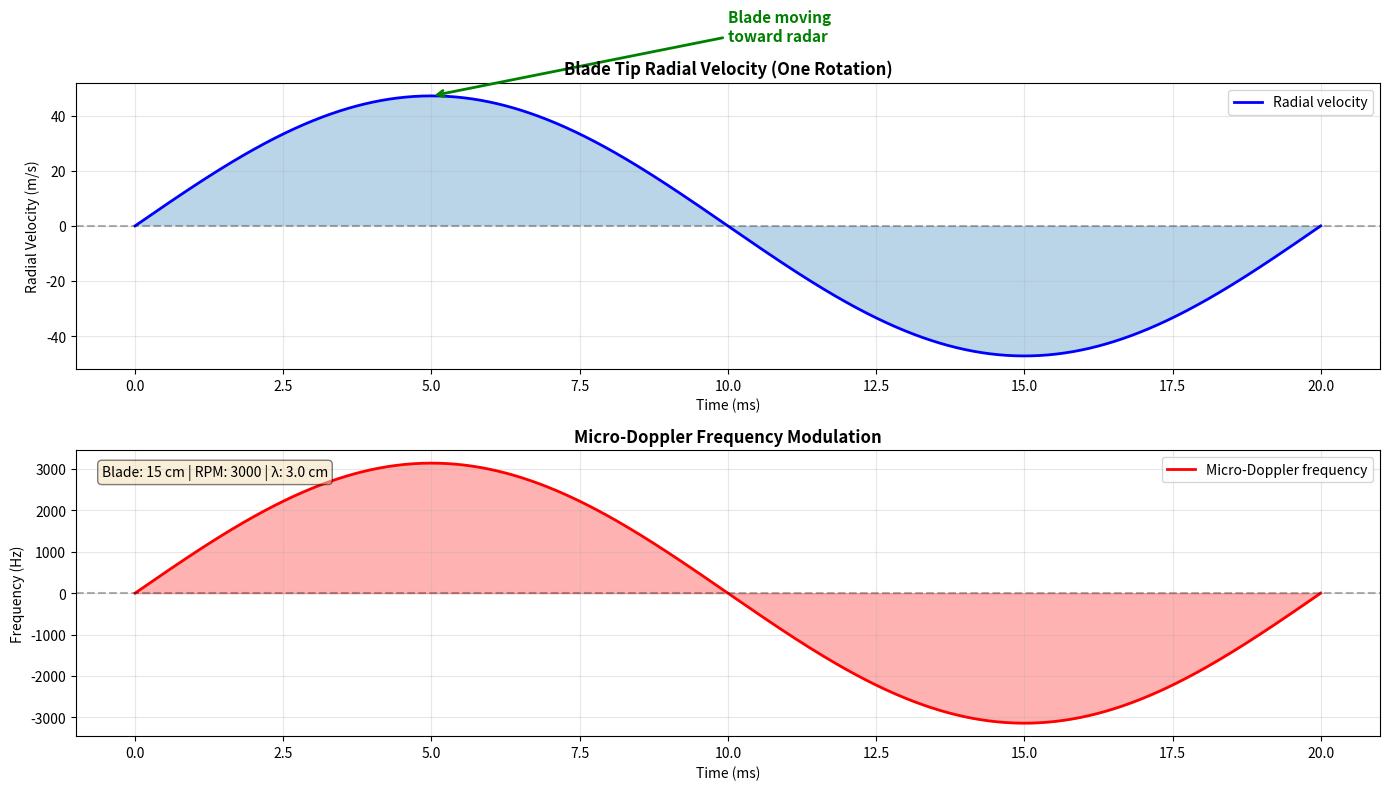
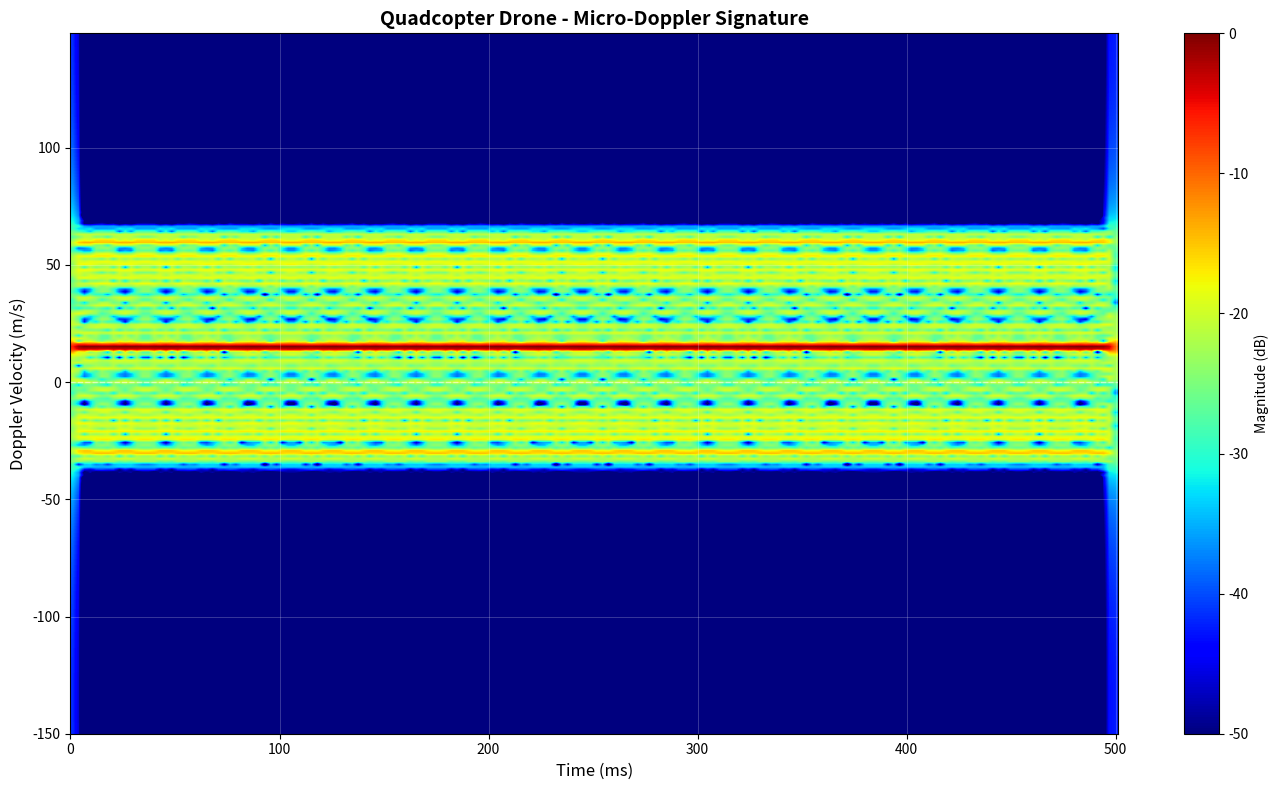
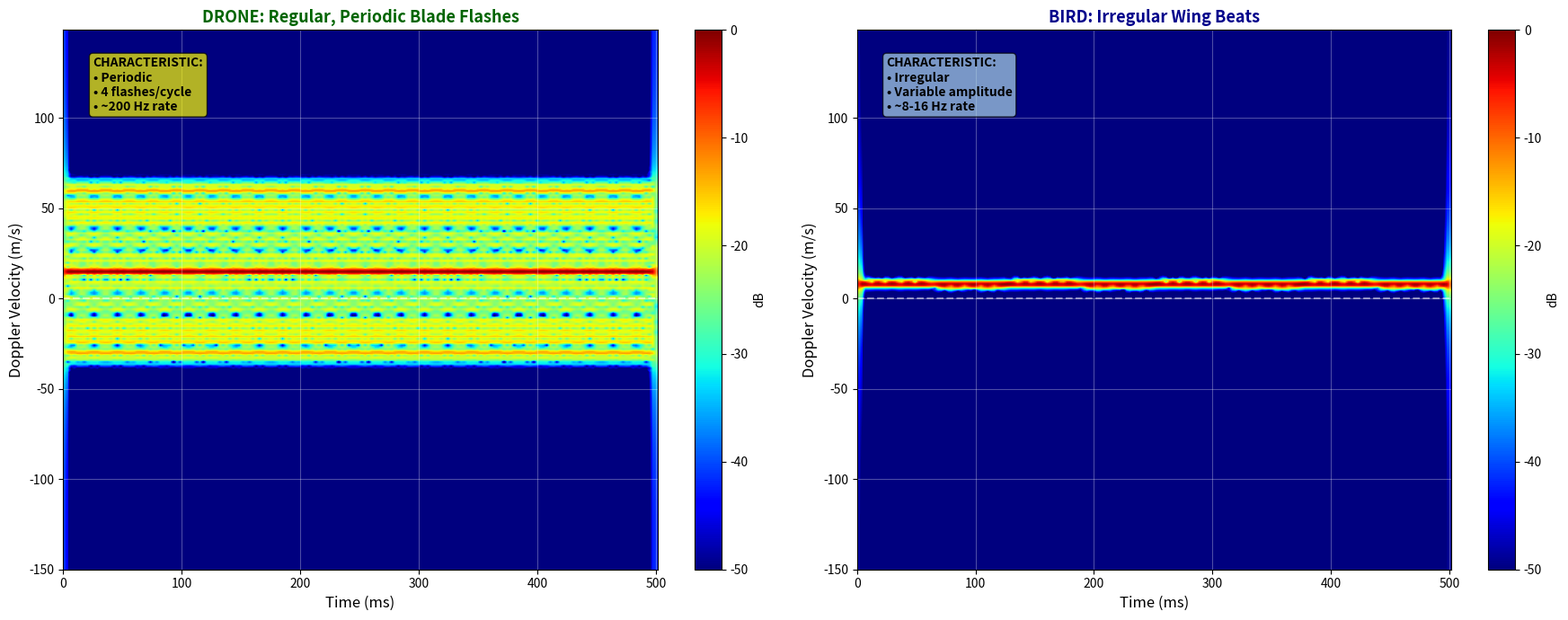
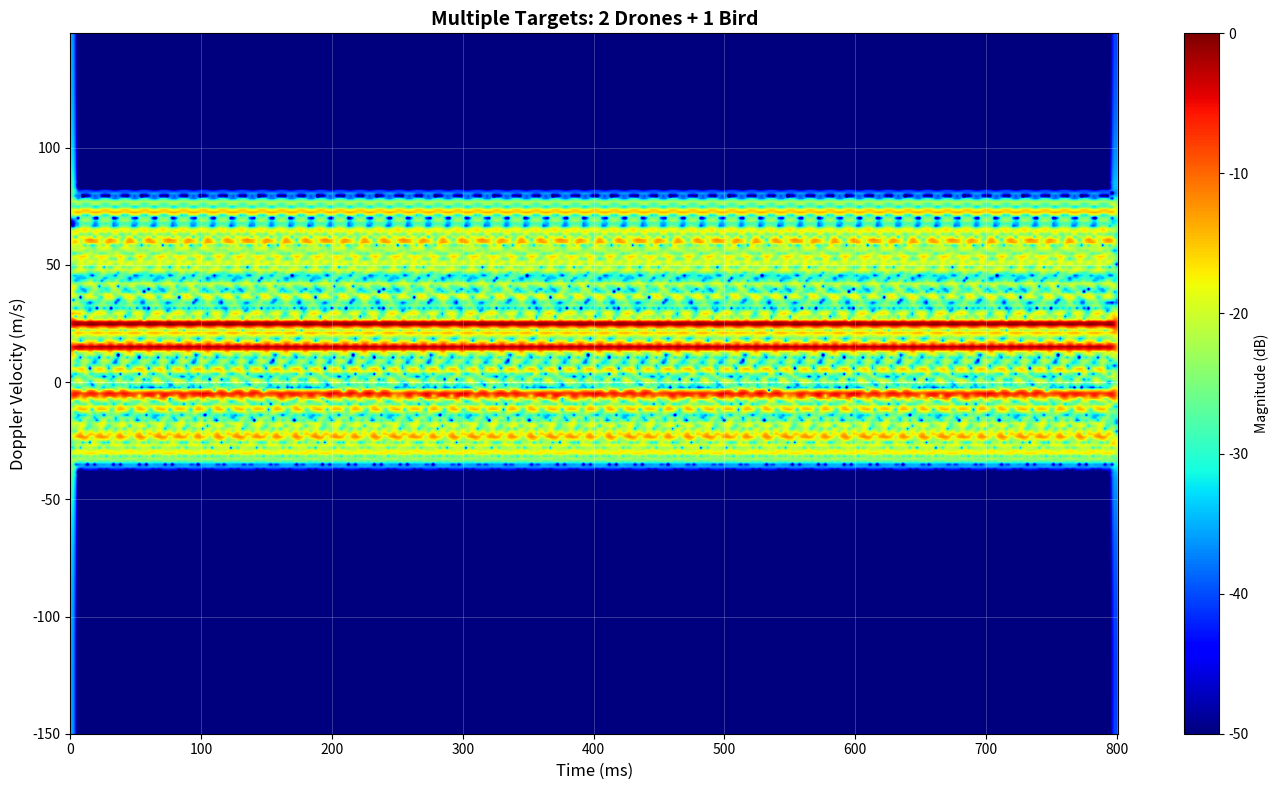
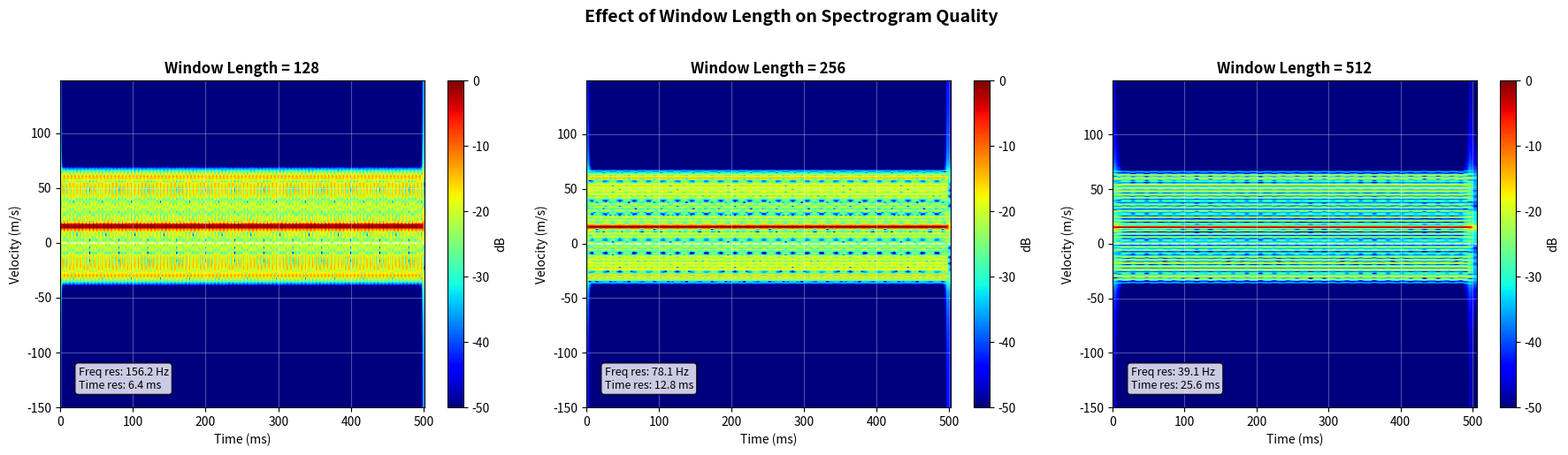

Recreate these plots in Python, in order.
# %% [markdown]
"""
RADAR FUNDAMENTALS & SIMULATOR - Part 3
========================================
Micro-Doppler Signatures & Time-Frequency Analysis

Target: Understand and extract micro-Doppler features for drone detection
Timeline: Weekend 2 (Oct 12-13)

Prerequisites: Parts 1 & 2 (RDM generation understanding)
"""

# %%
# Standard imports
import numpy as np
import matplotlib.pyplot as plt
from scipy import signal
from scipy.fft import fft, fft2, fftshift, fftfreq
import warnings
warnings.filterwarnings('ignore')

# Visualization setup
plt.rcParams['figure.figsize'] = (14, 8)
plt.rcParams['font.size'] = 10

# %% [markdown]
"""
---
# Part 3: Micro-Doppler Signatures

## Recap from Part 2

You now understand:
- ✅ Range-Doppler Map (RDM): 2D view of targets (range vs velocity)
- ✅ Doppler shift from moving targets
- ✅ MTI filtering to remove stationary clutter

## The Drone Detection Problem

**Challenge:** In an RDM, a drone and a bird at the same range/velocity look identical!
- Both show up as a single bright spot
- Same Doppler frequency (body motion)
- Similar RCS (radar cross section)

**How do we tell them apart?**

**Answer:** **Micro-Doppler signatures** - the unique "fingerprint" from rotating parts!

---
# 1. What is Micro-Doppler?

## Think Back to Basics

Imagine you're watching a ceiling fan from across the room:
- The **fan body** is stationary → no Doppler
- But the **blades** are rotating → they move toward AND away from you!

**At each instant:**
- Blade tip moving toward you → Positive Doppler (+)
- Blade tip moving away → Negative Doppler (−)
- Blade at 90° to you → No radial velocity, zero Doppler

**As the blade rotates:**
- Doppler frequency **oscillates** between + and − at the rotation rate
- This creates a **time-varying Doppler signature** on top of the body's constant Doppler

## Micro-Doppler in Radar

**Main Doppler** = Body motion (drone flying at 15 m/s)
**Micro-Doppler** = Rotating parts (propellers at 3000 RPM)

**Key signatures:**
- **Drones:** Periodic blade flashes (4 blades → 4 flashes per rotation)
- **Birds:** Irregular wing beats (2 wings, non-uniform motion)
- **Helicopters:** Strong rotor modulation (large blades)

**This is THE signature that makes drone detection possible!**

## Why RDM Can't Show This

Remember:
- RDM shows **one Doppler value per target** (averaged over CPI)
- CPI = 128 pulses ≈ 12.8 ms (for PRF = 10 kHz)
- Blade rotation period ≈ 20 ms (for 3000 RPM)

**Problem:** The fast blade oscillations are **hidden** in the slow pulse-to-pulse measurements!

**Solution:** Look at **time-frequency** evolution using **spectrograms**
"""

# %% [markdown]
"""
---
# 2. Physics of Rotor Blade Modulation

## Blade Velocity Calculation

Consider a single rotor blade:
- Length: `r_blade` (e.g., 15 cm)
- Angular velocity: `ω` (e.g., 3000 RPM = 314 rad/s)
- Blade orientation: `θ(t) = ωt`

**Blade tip velocity** (relative to drone body):
```
v_blade(t) = r_blade × ω × sin(θ(t))
           = r_blade × ω × sin(ωt)
```

**Radial component** (toward/away from radar):
```
v_radial(t) = v_blade(t) × cos(aspect_angle)
```

## Micro-Doppler Frequency

From Doppler formula: `f_d = 2v/λ`

**Micro-Doppler from one blade:**
```
f_micro(t) = (2/λ) × r_blade × ω × sin(ωt)
           = f_max × sin(ωt)

Where: f_max = (2/λ) × r_blade × ω
```

**For multiple blades** (e.g., quadcopter with 4 blades):
- Each blade is 90° offset
- Creates 4 peaks per rotation
- **Blade flash frequency** = Number of blades × rotation rate

## Example Calculation

**Typical quadcopter:**
```
r_blade = 0.15 m
RPM = 3000 → ω = 314 rad/s
λ = 0.03 m (10 GHz X-band)

f_max = 2 × 0.15 × 314 / 0.03
      = 3,140 Hz

Blade flash rate = 4 blades × 50 Hz (rotation)
                 = 200 Hz
```

**This 200 Hz modulation is what we'll extract from spectrograms!**
"""

# %%
# Visualization: Single blade micro-Doppler
def visualize_blade_modulation():
    """
    Show how a single rotating blade creates sinusoidal Doppler modulation
    """
    # Parameters
    r_blade = 0.15  # meters
    rpm = 3000
    omega = rpm * 2 * np.pi / 60  # rad/s
    wavelength = 0.03  # 10 GHz
    f_c = 10e9  # carrier frequency
    
    # Time array (1 rotation)
    t = np.linspace(0, 2*np.pi/omega, 1000)
    
    # Blade angle
    theta = omega * t
    
    # Radial velocity of blade tip
    v_radial = r_blade * omega * np.sin(theta)
    
    # Micro-Doppler frequency
    f_micro = 2 * v_radial / wavelength
    
    # Create figure
    fig, axes = plt.subplots(2, 1, figsize=(14, 8))
    
    # Plot 1: Blade position and velocity
    ax = axes[0]
    ax.plot(t * 1000, v_radial, 'b-', linewidth=2, label='Radial velocity')
    ax.axhline(0, color='k', linestyle='--', alpha=0.3)
    ax.fill_between(t * 1000, 0, v_radial, alpha=0.3)
    ax.set_xlabel('Time (ms)')
    ax.set_ylabel('Radial Velocity (m/s)')
    ax.set_title('Blade Tip Radial Velocity (One Rotation)', fontweight='bold')
    ax.grid(True, alpha=0.3)
    ax.legend()
    
    # Add annotations
    max_idx = np.argmax(v_radial)
    ax.annotate('Blade moving\ntoward radar', 
                xy=(t[max_idx]*1000, v_radial[max_idx]),
                xytext=(t[max_idx]*1000 + 5, v_radial[max_idx] + 20),
                arrowprops=dict(arrowstyle='->', color='green', lw=2),
                fontsize=11, color='green', fontweight='bold')
    
    # Plot 2: Micro-Doppler frequency
    ax = axes[1]
    ax.plot(t * 1000, f_micro, 'r-', linewidth=2, label='Micro-Doppler frequency')
    ax.axhline(0, color='k', linestyle='--', alpha=0.3)
    ax.fill_between(t * 1000, 0, f_micro, alpha=0.3, color='red')
    ax.set_xlabel('Time (ms)')
    ax.set_ylabel('Frequency (Hz)')
    ax.set_title('Micro-Doppler Frequency Modulation', fontweight='bold')
    ax.grid(True, alpha=0.3)
    ax.legend()
    
    # Add parameters text
    param_text = f'Blade: {r_blade*100:.0f} cm | RPM: {rpm} | λ: {wavelength*100:.1f} cm'
    ax.text(0.02, 0.95, param_text, transform=ax.transAxes,
            bbox=dict(boxstyle='round', facecolor='wheat', alpha=0.5),
            verticalalignment='top', fontsize=10)
    
    plt.tight_layout()
    plt.show()
    
    print(f"\n✓ Peak micro-Doppler: ±{np.max(f_micro):.1f} Hz")
    print(f"✓ Modulation frequency: {rpm/60:.1f} Hz (rotation rate)")

# Run visualization
visualize_blade_modulation()

# %% [markdown]
"""
---
# 3. Generating Micro-Doppler Signatures

## The MicroDopplerRadar Class

We'll build a radar simulator that can:
1. Simulate a moving target with rotating blades
2. Generate time-series radar returns
3. Analyze micro-Doppler using spectrograms

**Key difference from Part 2:**
- Part 2: Multiple pulses → 2D FFT → RDM (range-velocity)
- Part 3: Continuous time series → STFT → Spectrogram (time-frequency)
"""

# %%
class MicroDopplerRadar:
    """
    Radar simulator for micro-Doppler analysis
    
    Simulates continuous radar returns from targets with rotating parts
    Focus: Time-frequency analysis, not range-velocity maps
    """
    
    def __init__(self, f_c=10e9, prf=10e3, observation_time=1.0,
                 sampling_rate=None):
        """
        Initialize micro-Doppler radar simulator
        
        Parameters:
        -----------
        f_c : float
            Carrier frequency in Hz (default: 10 GHz X-band)
        prf : float
            Pulse repetition frequency in Hz (default: 10 kHz)
        observation_time : float
            Total observation time in seconds (default: 1.0 s)
        sampling_rate : float
            Sampling rate for time series (default: 2*prf)
        """
        self.f_c = f_c
        self.wavelength = 3e8 / f_c
        self.prf = prf
        self.pri = 1.0 / prf
        self.observation_time = observation_time
        
        # Sampling rate for continuous simulation
        if sampling_rate is None:
            self.sampling_rate = 2 * prf  # Nyquist
        else:
            self.sampling_rate = sampling_rate
        
        # Time vector
        self.num_samples = int(observation_time * self.sampling_rate)
        self.time_vector = np.arange(self.num_samples) / self.sampling_rate
        
        # Signal storage
        self.signal = np.zeros(self.num_samples, dtype=complex)
        
        # Target list
        self.targets = []
        
        print(f"MicroDopplerRadar initialized:")
        print(f"  Carrier freq: {f_c/1e9:.1f} GHz")
        print(f"  Wavelength: {self.wavelength*100:.2f} cm")
        print(f"  PRF: {prf/1e3:.1f} kHz")
        print(f"  Observation time: {observation_time:.2f} s")
        print(f"  Samples: {self.num_samples:,}")
        print(f"  Sampling rate: {self.sampling_rate/1e3:.1f} kHz")
    
    def add_target_with_rotors(self, range_m, velocity_ms, rcs=1.0,
                               num_rotors=4, rotor_radius=0.15, rpm=3000,
                               blade_rcs_fraction=0.1):
        """
        Add a target with rotating blades (e.g., drone)
        
        Parameters:
        -----------
        range_m : float
            Target range in meters
        velocity_ms : float
            Target radial velocity in m/s (positive = approaching)
        rcs : float
            Radar cross section of main body in m²
        num_rotors : int
            Number of rotor blades
        rotor_radius : float
            Rotor blade radius in meters
        rpm : float
            Rotor rotation speed in RPM
        blade_rcs_fraction : float
            RCS of blade relative to body (typically 0.05 - 0.2)
        """
        target = {
            'range': range_m,
            'velocity': velocity_ms,
            'rcs': rcs,
            'num_rotors': num_rotors,
            'rotor_radius': rotor_radius,
            'rpm': rpm,
            'omega': rpm * 2 * np.pi / 60,  # rad/s
            'blade_rcs': rcs * blade_rcs_fraction,
            'type': 'rotor'
        }
        self.targets.append(target)
        
        print(f"\n✓ Added rotor target:")
        print(f"  Range: {range_m} m | Velocity: {velocity_ms} m/s")
        print(f"  Rotors: {num_rotors} | RPM: {rpm} | Radius: {rotor_radius*100:.1f} cm")
    
    def add_target_with_wings(self, range_m, velocity_ms, rcs=1.0,
                             wing_beat_freq=8, wing_length=0.25,
                             irregularity=0.3):
        """
        Add a target with flapping wings (e.g., bird)
        
        Parameters:
        -----------
        range_m : float
            Target range in meters
        velocity_ms : float
            Target radial velocity in m/s
        rcs : float
            Radar cross section in m²
        wing_beat_freq : float
            Wing beat frequency in Hz (birds: 5-15 Hz)
        wing_length : float
            Wing length in meters
        irregularity : float
            Wing beat irregularity factor (0=regular, 1=very irregular)
        """
        target = {
            'range': range_m,
            'velocity': velocity_ms,
            'rcs': rcs,
            'wing_beat_freq': wing_beat_freq,
            'wing_length': wing_length,
            'irregularity': irregularity,
            'type': 'wing'
        }
        self.targets.append(target)
        
        print(f"\n✓ Added wing target (bird):")
        print(f"  Range: {range_m} m | Velocity: {velocity_ms} m/s")
        print(f"  Wing beat: {wing_beat_freq} Hz | Length: {wing_length*100:.1f} cm")
    
    def generate_signal(self):
        """
        Generate radar return signal with micro-Doppler modulation
        """
        # Reset signal
        self.signal = np.zeros(self.num_samples, dtype=complex)
        
        for target in self.targets:
            if target['type'] == 'rotor':
                signal_component = self._generate_rotor_signal(target)
            elif target['type'] == 'wing':
                signal_component = self._generate_wing_signal(target)
            else:
                signal_component = self._generate_simple_signal(target)
            
            self.signal += signal_component
        
        return self.signal
    
    def _generate_rotor_signal(self, target):
        """
        Generate signal from target with rotating blades
        """
        # Body Doppler (constant velocity)
        body_doppler = 2 * target['velocity'] / self.wavelength
        body_phase = 2 * np.pi * body_doppler * self.time_vector
        
        # Body return (main signal)
        body_signal = np.sqrt(target['rcs']) * np.exp(1j * body_phase)
        
        # Blade micro-Doppler (time-varying)
        omega = target['omega']
        r_blade = target['rotor_radius']
        num_blades = target['num_rotors']
        
        blade_signal = np.zeros(self.num_samples, dtype=complex)
        
        # Each blade contributes
        for blade_idx in range(num_blades):
            # Phase offset for this blade
            blade_offset = blade_idx * (2 * np.pi / num_blades)
            
            # Blade angle over time
            theta = omega * self.time_vector + blade_offset
            
            # Radial velocity component
            v_blade = r_blade * omega * np.sin(theta)
            
            # Micro-Doppler frequency
            f_micro = 2 * v_blade / self.wavelength
            
            # Phase accumulation
            phase_micro = 2 * np.pi * np.cumsum(f_micro) / self.sampling_rate
            
            # Blade return (modulated)
            blade_signal += np.sqrt(target['blade_rcs']) * np.exp(1j * (body_phase + phase_micro))
        
        # Total signal
        return body_signal + blade_signal
    
    def _generate_wing_signal(self, target):
        """
        Generate signal from target with flapping wings (bird)
        """
        # Body Doppler
        body_doppler = 2 * target['velocity'] / self.wavelength
        body_phase = 2 * np.pi * body_doppler * self.time_vector
        
        # Body return
        body_signal = np.sqrt(target['rcs']) * np.exp(1j * body_phase)
        
        # Wing modulation (irregular)
        wing_freq = target['wing_beat_freq']
        wing_length = target['wing_length']
        irregularity = target['irregularity']
        
        # Add irregularity to wing beat
        phase_noise = irregularity * np.cumsum(np.random.randn(self.num_samples)) / self.sampling_rate
        wing_angle = 2 * np.pi * wing_freq * self.time_vector + phase_noise
        
        # Wing velocity (non-sinusoidal, more realistic)
        v_wing = wing_length * wing_freq * np.sin(wing_angle) * (1 + 0.5 * np.cos(2 * wing_angle))
        
        # Micro-Doppler from wings
        f_micro = 2 * v_wing / self.wavelength
        phase_micro = 2 * np.pi * np.cumsum(f_micro) / self.sampling_rate
        
        # Wing contribution (smaller than body)
        wing_signal = 0.3 * np.sqrt(target['rcs']) * np.exp(1j * (body_phase + phase_micro))
        
        return body_signal + wing_signal
    
    def _generate_simple_signal(self, target):
        """
        Generate simple signal (no micro-Doppler)
        """
        doppler = 2 * target['velocity'] / self.wavelength
        phase = 2 * np.pi * doppler * self.time_vector
        return np.sqrt(target['rcs']) * np.exp(1j * phase)
    
    def add_noise(self, snr_db=20):
        """
        Add complex white Gaussian noise
        """
        signal_power = np.mean(np.abs(self.signal)**2)
        noise_power = signal_power / (10**(snr_db/10))
        noise = np.sqrt(noise_power/2) * (np.random.randn(self.num_samples) + 
                                          1j*np.random.randn(self.num_samples))
        self.signal += noise
        
        print(f"\n✓ Added noise: SNR = {snr_db} dB")
    
    def generate_spectrogram(self, nperseg=256, noverlap=None, window='hann'):
        """
        Generate spectrogram using Short-Time Fourier Transform (STFT)
        
        Parameters:
        -----------
        nperseg : int
            Length of each segment (affects frequency resolution)
        noverlap : int
            Number of overlapping samples (affects time resolution)
        window : str
            Window function ('hann', 'hamming', 'blackman')
        
        Returns:
        --------
        spectrogram : 2D array
            Time-frequency magnitude spectrogram
        time_axis : array
            Time axis in seconds
        freq_axis : array
            Frequency axis in Hz (Doppler frequencies)
        """
        if noverlap is None:
            noverlap = nperseg // 2
        
        # Compute STFT
        f, t, Zxx = signal.stft(self.signal, 
                                fs=self.sampling_rate,
                                window=window,
                                nperseg=nperseg,
                                noverlap=noverlap,
                                return_onesided=False)
        
        # Shift zero frequency to center
        f = fftshift(f)
        Zxx = fftshift(Zxx, axes=0)
        
        # Convert to Doppler velocity
        velocity_axis = f * self.wavelength / 2
        
        # Magnitude spectrogram
        spectrogram = np.abs(Zxx)
        
        return spectrogram, t, velocity_axis
    
    def plot_spectrogram(self, spectrogram, time_axis, velocity_axis, 
                        title="Micro-Doppler Spectrogram", db_range=60):
        """
        Plot spectrogram with proper scaling and labels
        """
        # Convert to dB
        spec_db = 20 * np.log10(spectrogram + 1e-10)
        spec_db -= np.max(spec_db)  # Normalize to 0 dB
        
        plt.figure(figsize=(14, 8))
        
        extent = [time_axis[0]*1000, time_axis[-1]*1000,
                 velocity_axis[0], velocity_axis[-1]]
        
        im = plt.imshow(spec_db, 
                       aspect='auto',
                       extent=extent,
                       cmap='jet',
                       vmin=-db_range, vmax=0,
                       origin='lower',
                       interpolation='bilinear')
        
        plt.xlabel('Time (ms)', fontsize=12)
        plt.ylabel('Doppler Velocity (m/s)', fontsize=12)
        plt.title(title, fontsize=14, fontweight='bold')
        plt.colorbar(im, label='Magnitude (dB)')
        plt.axhline(0, color='white', linestyle='--', alpha=0.5, linewidth=1)
        plt.grid(True, alpha=0.3, color='white', linewidth=0.5)
        plt.tight_layout()
        plt.show()

# Test the class
print("\n" + "="*60)
print("MicroDopplerRadar class defined successfully!")
print("="*60)
# %% [markdown]
"""
---
# 4. Example 1: Single Drone with Rotors

Let's simulate a quadcopter drone and see its micro-Doppler signature!
"""

# %%
def example_single_drone():
    """
    Simulate a drone with 4 rotors and visualize micro-Doppler
    """
    # Create radar
    radar = MicroDopplerRadar(
        f_c=10e9,           # 10 GHz X-band
        prf=10e3,           # 10 kHz PRF
        observation_time=0.5  # 500 ms observation
    )
    
    # Add quadcopter drone
    radar.add_target_with_rotors(
        range_m=1500,        # 1.5 km away
        velocity_ms=15,      # Moving toward radar at 15 m/s
        rcs=0.01,            # Small RCS (10 cm² = 0.01 m²)
        num_rotors=4,        # Quadcopter
        rotor_radius=0.15,   # 15 cm blades
        rpm=3000,            # 3000 RPM
        blade_rcs_fraction=0.1  # Blades are 10% of body RCS
    )
    
    # Add noise
    radar.add_noise(snr_db=15)
    
    # Generate signal
    radar.generate_signal()
    
    # Generate spectrogram
    spec, t_axis, v_axis = radar.generate_spectrogram(
        nperseg=256,      # Frequency resolution
        noverlap=200      # Time resolution
    )
    
    # Plot
    radar.plot_spectrogram(spec, t_axis, v_axis,
                          title="Quadcopter Drone - Micro-Doppler Signature",
                          db_range=50)
    
    # Analysis
    print("\n" + "="*60)
    print("WHAT TO LOOK FOR IN THE SPECTROGRAM:")
    print("="*60)
    print("✓ Horizontal line at ~15 m/s: Body Doppler (main velocity)")
    print("✓ Sinusoidal modulation around body Doppler: Blade modulation")
    print("✓ Modulation bandwidth: ±(blade tip velocity)")
    print("✓ Periodicity: 4 blade flashes per rotation")
    print("\nExpected blade flash rate: 4 × 50 Hz = 200 Hz")
    print("="*60)

# Run example
example_single_drone()

# %% [markdown]
"""
## Understanding the Spectrogram

**What you're seeing:**

1. **Horizontal streak at +15 m/s:** This is the body Doppler
   - Constant velocity of the drone moving toward the radar
   
2. **Sinusoidal oscillations:** These are the micro-Doppler signatures
   - Width of oscillation = 2 × (blade tip velocity)
   - Frequency of oscillation = blade flash rate
   
3. **Periodic pattern:** 
   - For 4 blades, you see 4 "flashes" per rotation
   - Creates characteristic 200 Hz modulation

**Why this matters:**
- This signature is UNIQUE to rotating objects
- Birds don't have this regular, periodic pattern
- This is what makes drone detection possible!

---
# 5. Example 2: Drone vs Bird Comparison

Now let's compare drone and bird signatures side-by-side.
"""

# %%
def example_drone_vs_bird():
    """
    Compare micro-Doppler signatures of drone vs bird
    """
    # Scenario 1: Drone
    print("\n" + "="*60)
    print("SCENARIO 1: QUADCOPTER DRONE")
    print("="*60)
    
    radar_drone = MicroDopplerRadar(
        f_c=10e9,
        prf=10e3,
        observation_time=0.5
    )
    
    radar_drone.add_target_with_rotors(
        range_m=1500,
        velocity_ms=15,
        rcs=0.01,
        num_rotors=4,
        rotor_radius=0.15,
        rpm=3000,
        blade_rcs_fraction=0.15
    )
    
    radar_drone.add_noise(snr_db=12)
    radar_drone.generate_signal()
    
    spec_drone, t_drone, v_drone = radar_drone.generate_spectrogram(
        nperseg=256, noverlap=200
    )
    
    # Scenario 2: Bird
    print("\n" + "="*60)
    print("SCENARIO 2: BIRD")
    print("="*60)
    
    radar_bird = MicroDopplerRadar(
        f_c=10e9,
        prf=10e3,
        observation_time=0.5
    )
    
    radar_bird.add_target_with_wings(
        range_m=800,
        velocity_ms=8,
        rcs=0.005,
        wing_beat_freq=8,    # 8 Hz wing beats
        wing_length=0.25,    # 25 cm wings
        irregularity=0.4     # Irregular wing motion
    )
    
    radar_bird.add_noise(snr_db=12)
    radar_bird.generate_signal()
    
    spec_bird, t_bird, v_bird = radar_bird.generate_spectrogram(
        nperseg=256, noverlap=200
    )
    
    # Side-by-side comparison
    fig, axes = plt.subplots(1, 2, figsize=(18, 7))
    
    # Drone spectrogram
    spec_drone_db = 20 * np.log10(spec_drone + 1e-10)
    spec_drone_db -= np.max(spec_drone_db)
    
    extent_drone = [t_drone[0]*1000, t_drone[-1]*1000,
                   v_drone[0], v_drone[-1]]
    
    im1 = axes[0].imshow(spec_drone_db,
                        aspect='auto',
                        extent=extent_drone,
                        cmap='jet',
                        vmin=-50, vmax=0,
                        origin='lower',
                        interpolation='bilinear')
    
    axes[0].set_xlabel('Time (ms)', fontsize=12)
    axes[0].set_ylabel('Doppler Velocity (m/s)', fontsize=12)
    axes[0].set_title('DRONE: Regular, Periodic Blade Flashes', 
                     fontsize=13, fontweight='bold', color='darkgreen')
    axes[0].axhline(0, color='white', linestyle='--', alpha=0.5)
    axes[0].grid(True, alpha=0.3, color='white')
    plt.colorbar(im1, ax=axes[0], label='dB')
    
    # Add annotation
    axes[0].text(0.05, 0.95, 'CHARACTERISTIC:\n• Periodic\n• 4 flashes/cycle\n• ~200 Hz rate',
                transform=axes[0].transAxes,
                bbox=dict(boxstyle='round', facecolor='yellow', alpha=0.7),
                verticalalignment='top', fontsize=10, fontweight='bold')
    
    # Bird spectrogram
    spec_bird_db = 20 * np.log10(spec_bird + 1e-10)
    spec_bird_db -= np.max(spec_bird_db)
    
    extent_bird = [t_bird[0]*1000, t_bird[-1]*1000,
                  v_bird[0], v_bird[-1]]
    
    im2 = axes[1].imshow(spec_bird_db,
                        aspect='auto',
                        extent=extent_bird,
                        cmap='jet',
                        vmin=-50, vmax=0,
                        origin='lower',
                        interpolation='bilinear')
    
    axes[1].set_xlabel('Time (ms)', fontsize=12)
    axes[1].set_ylabel('Doppler Velocity (m/s)', fontsize=12)
    axes[1].set_title('BIRD: Irregular Wing Beats',
                     fontsize=13, fontweight='bold', color='darkblue')
    axes[1].axhline(0, color='white', linestyle='--', alpha=0.5)
    axes[1].grid(True, alpha=0.3, color='white')
    plt.colorbar(im2, ax=axes[1], label='dB')
    
    # Add annotation
    axes[1].text(0.05, 0.95, 'CHARACTERISTIC:\n• Irregular\n• Variable amplitude\n• ~8-16 Hz rate',
                transform=axes[1].transAxes,
                bbox=dict(boxstyle='round', facecolor='lightblue', alpha=0.7),
                verticalalignment='top', fontsize=10, fontweight='bold')
    
    plt.tight_layout()
    plt.show()
    
    print("\n" + "="*60)
    print("KEY DIFFERENCES:")
    print("="*60)
    print("DRONE:")
    print("  ✓ Regular, periodic modulation")
    print("  ✓ High frequency (~200 Hz blade flash)")
    print("  ✓ Consistent amplitude")
    print("  ✓ 4 distinct peaks per rotation")
    print("\nBIRD:")
    print("  ✓ Irregular, aperiodic modulation")
    print("  ✓ Low frequency (~8 Hz wing beat)")
    print("  ✓ Variable amplitude")
    print("  ✓ Non-uniform pattern")
    print("="*60)

# Run comparison
example_drone_vs_bird()

# %% [markdown]
"""
---
# 6. Feature Extraction for Classification

Now that we can see the differences visually, let's extract quantitative features
that can be used for automatic classification.

## Key Features

1. **Blade Flash Frequency** - Dominant frequency in the modulation
2. **Modulation Depth** - Peak-to-peak variation
3. **Periodicity Measure** - How regular is the pattern?
4. **Spectral Bandwidth** - Width of the modulation

These features can feed into:
- Classical ML: Random Forest, SVM
- Deep Learning: CNN on spectrograms (Part 6)
"""

# %%
def extract_micro_doppler_features(radar, spectrogram, time_axis, velocity_axis):
    """
    Extract quantitative features from micro-Doppler spectrogram
    
    Returns:
    --------
    features : dict
        Dictionary of extracted features
    """
    features = {}
    
    # 1. Find dominant velocity (body Doppler)
    velocity_profile = np.sum(spectrogram, axis=1)
    dominant_velocity_idx = np.argmax(velocity_profile)
    features['body_velocity'] = velocity_axis[dominant_velocity_idx]
    
    # 2. Extract velocity centroid over time (micro-Doppler track)
    velocity_centroid = np.zeros(len(time_axis))
    for t_idx in range(len(time_axis)):
        weights = spectrogram[:, t_idx]
        if np.sum(weights) > 0:
            velocity_centroid[t_idx] = np.sum(velocity_axis * weights) / np.sum(weights)
    
    # 3. Modulation depth (peak-to-peak)
    modulation = velocity_centroid - features['body_velocity']
    features['modulation_depth'] = np.max(modulation) - np.min(modulation)
    
    # 4. Blade flash frequency (FFT of modulation)
    # Remove mean
    modulation_ac = modulation - np.mean(modulation)
    
    # FFT to find periodicity
    fft_mod = np.fft.fft(modulation_ac)
    freq_mod = np.fft.fftfreq(len(modulation_ac), d=np.mean(np.diff(time_axis)))
    
    # Positive frequencies only
    pos_freq_idx = freq_mod > 0
    fft_mod_pos = np.abs(fft_mod[pos_freq_idx])
    freq_mod_pos = freq_mod[pos_freq_idx]
    
    # Find dominant frequency (blade flash rate)
    # Ignore very low frequencies (< 5 Hz)
    valid_freq_idx = freq_mod_pos > 5
    if np.any(valid_freq_idx):
        peak_idx = np.argmax(fft_mod_pos[valid_freq_idx])
        features['blade_flash_freq'] = freq_mod_pos[valid_freq_idx][peak_idx]
    else:
        features['blade_flash_freq'] = 0
    
    # 5. Periodicity measure (ratio of peak to mean in FFT)
    if len(fft_mod_pos[valid_freq_idx]) > 0:
        features['periodicity_ratio'] = (np.max(fft_mod_pos[valid_freq_idx]) / 
                                        np.mean(fft_mod_pos[valid_freq_idx]))
    else:
        features['periodicity_ratio'] = 1.0
    
    # 6. Spectral bandwidth (std of velocity distribution)
    features['spectral_bandwidth'] = np.std(velocity_centroid)
    
    return features

# %%
def demonstrate_feature_extraction():
    """
    Show feature extraction for drone and bird
    """
    print("\n" + "="*60)
    print("FEATURE EXTRACTION DEMONSTRATION")
    print("="*60)
    
    # Drone features
    radar_drone = MicroDopplerRadar(f_c=10e9, prf=10e3, observation_time=1.0)
    radar_drone.add_target_with_rotors(
        range_m=1500, velocity_ms=15, rcs=0.01,
        num_rotors=4, rotor_radius=0.15, rpm=3000
    )
    radar_drone.add_noise(snr_db=15)
    radar_drone.generate_signal()
    spec_drone, t_drone, v_drone = radar_drone.generate_spectrogram(nperseg=256, noverlap=200)
    
    features_drone = extract_micro_doppler_features(radar_drone, spec_drone, t_drone, v_drone)
    
    # Bird features
    radar_bird = MicroDopplerRadar(f_c=10e9, prf=10e3, observation_time=1.0)
    radar_bird.add_target_with_wings(
        range_m=800, velocity_ms=8, rcs=0.005,
        wing_beat_freq=8, wing_length=0.25, irregularity=0.4
    )
    radar_bird.add_noise(snr_db=15)
    radar_bird.generate_signal()
    spec_bird, t_bird, v_bird = radar_bird.generate_spectrogram(nperseg=256, noverlap=200)
    
    features_bird = extract_micro_doppler_features(radar_bird, spec_bird, t_bird, v_bird)
    
    # Display comparison
    print("\nDRONE FEATURES:")
    print("-" * 60)
    for key, value in features_drone.items():
        print(f"  {key:25s}: {value:8.2f}")
    
    print("\nBIRD FEATURES:")
    print("-" * 60)
    for key, value in features_bird.items():
        print(f"  {key:25s}: {value:8.2f}")
    
    print("\n" + "="*60)
    print("CLASSIFICATION INSIGHTS:")
    print("="*60)
    print("✓ Blade flash freq:  Drone >> Bird  (200 Hz vs ~8 Hz)")
    print("✓ Periodicity ratio: Drone >> Bird  (regular vs irregular)")
    print("✓ Modulation depth:  Similar (both have moving parts)")
    print("\n→ These features can train a classifier (Random Forest, SVM, etc.)")
    print("="*60)

# Run demonstration
demonstrate_feature_extraction()

# %% [markdown]
"""
---
# 7. Multiple Targets Scenario

Real-world scenarios have multiple targets. Let's see how they appear together.
"""

# %%
def example_multiple_targets():
    """
    Simulate multiple targets: drone, bird, and aircraft
    """
    print("\n" + "="*60)
    print("COMPLEX SCENARIO: MULTIPLE TARGETS")
    print("="*60)
    
    radar = MicroDopplerRadar(
        f_c=10e9,
        prf=10e3,
        observation_time=0.8
    )
    
    # Target 1: Drone
    radar.add_target_with_rotors(
        range_m=1500,
        velocity_ms=15,
        rcs=0.01,
        num_rotors=4,
        rotor_radius=0.15,
        rpm=3000
    )
    
    # Target 2: Bird
    radar.add_target_with_wings(
        range_m=800,
        velocity_ms=-5,  # Moving away
        rcs=0.005,
        wing_beat_freq=10,
        wing_length=0.20,
        irregularity=0.3
    )
    
    # Target 3: Another drone (different RPM)
    radar.add_target_with_rotors(
        range_m=2000,
        velocity_ms=25,
        rcs=0.015,
        num_rotors=4,
        rotor_radius=0.12,
        rpm=4000  # Faster rotors
    )
    
    radar.add_noise(snr_db=12)
    radar.generate_signal()
    
    spec, t_axis, v_axis = radar.generate_spectrogram(nperseg=256, noverlap=220)
    
    radar.plot_spectrogram(spec, t_axis, v_axis,
                          title="Multiple Targets: 2 Drones + 1 Bird",
                          db_range=50)
    
    print("\n" + "="*60)
    print("WHAT YOU'RE SEEING:")
    print("="*60)
    print("✓ Three distinct velocity tracks (horizontal streaks)")
    print("✓ Two show high-frequency modulation (drones at 200 Hz, 267 Hz)")
    print("✓ One shows low-frequency modulation (bird at ~10 Hz)")
    print("✓ Each target has unique micro-Doppler signature")
    print("="*60)

# Run example
example_multiple_targets()

# %% [markdown]
"""
---
# 8. Understanding STFT Parameters

## Trade-offs in Spectrogram Generation

The **Short-Time Fourier Transform (STFT)** has parameters that affect resolution:

### 1. Window Length (nperseg)
- **Longer window** → Better frequency resolution, worse time resolution
- **Shorter window** → Better time resolution, worse frequency resolution
- **Typical values:** 128 - 512 samples

### 2. Overlap (noverlap)
- **More overlap** → Smoother spectrogram, more computation
- **Less overlap** → Faster computation, choppier appearance
- **Typical:** 50% - 75% overlap (nperseg//2 to 3*nperseg//4)

### 3. Window Function
- **Hann:** Good general purpose, reduces spectral leakage
- **Hamming:** Slightly better frequency resolution
- **Blackman:** Best spectral leakage suppression, wider main lobe

Let's see the impact visually!
"""

# %%
def compare_stft_parameters():
    """
    Show how STFT parameters affect spectrogram quality
    """
    # Create drone signal
    radar = MicroDopplerRadar(f_c=10e9, prf=10e3, observation_time=0.5)
    radar.add_target_with_rotors(
        range_m=1500, velocity_ms=15, rcs=0.01,
        num_rotors=4, rotor_radius=0.15, rpm=3000
    )
    radar.add_noise(snr_db=15)
    radar.generate_signal()
    
    # Different window lengths
    window_sizes = [128, 256, 512]
    
    fig, axes = plt.subplots(1, 3, figsize=(18, 5))
    
    for idx, nperseg in enumerate(window_sizes):
        spec, t_axis, v_axis = radar.generate_spectrogram(
            nperseg=nperseg,
            noverlap=int(nperseg * 0.75)
        )
        
        spec_db = 20 * np.log10(spec + 1e-10)
        spec_db -= np.max(spec_db)
        
        extent = [t_axis[0]*1000, t_axis[-1]*1000, v_axis[0], v_axis[-1]]
        
        im = axes[idx].imshow(spec_db,
                             aspect='auto',
                             extent=extent,
                             cmap='jet',
                             vmin=-50, vmax=0,
                             origin='lower')
        
        axes[idx].set_xlabel('Time (ms)')
        axes[idx].set_ylabel('Velocity (m/s)')
        axes[idx].set_title(f'Window Length = {nperseg}', fontweight='bold')
        axes[idx].axhline(0, color='white', linestyle='--', alpha=0.5)
        axes[idx].grid(True, alpha=0.3, color='white')
        plt.colorbar(im, ax=axes[idx], label='dB')
        
        # Compute resolutions
        freq_res = radar.sampling_rate / nperseg
        time_res = nperseg / radar.sampling_rate * 1000  # ms
        
        axes[idx].text(0.05, 0.05, 
                      f'Freq res: {freq_res:.1f} Hz\nTime res: {time_res:.1f} ms',
                      transform=axes[idx].transAxes,
                      bbox=dict(boxstyle='round', facecolor='white', alpha=0.8),
                      verticalalignment='bottom', fontsize=9)
    
    plt.suptitle('Effect of Window Length on Spectrogram Quality', 
                fontsize=14, fontweight='bold', y=1.02)
    plt.tight_layout()
    plt.show()
    
    print("\n" + "="*60)
    print("WINDOW LENGTH TRADE-OFFS:")
    print("="*60)
    print("SHORT window (128):")
    print("  ✓ Good time resolution (see rapid changes)")
    print("  ✗ Poor frequency resolution (smeared in frequency)")
    print("\nMEDIUM window (256):")
    print("  ✓ Balanced trade-off")
    print("  ✓ Good for most micro-Doppler analysis")
    print("\nLONG window (512):")
    print("  ✓ Excellent frequency resolution (sharp lines)")
    print("  ✗ Poor time resolution (slow updates)")
    print("="*60)

# Run comparison
compare_stft_parameters()

# %% [markdown]
"""
---
# 9. Practical Considerations

## Real-World Challenges

1. **SNR Variation**
   - Targets at different ranges have different SNRs
   - Micro-Doppler signatures degrade with low SNR
   - Need robust feature extraction

2. **Multi-Target Scenarios**
   - Spectrograms can overlap in velocity
   - Need clustering/separation algorithms
   - Track association becomes critical

3. **Environmental Effects**
   - Wind affects drone flight (velocity variation)
   - Rain/snow adds clutter
   - Ground clutter at v≈0

4. **Parameter Selection**
   - STFT window must match expected modulation rates
   - Too short: miss periodic structure
   - Too long: smear rapid changes

## Integration with RDM

**Remember from Part 2:**
- RDM shows WHERE targets are (range-velocity)
- Spectrogram shows WHAT targets are (time-frequency signature)

**Processing pipeline:**
1. Generate RDM → Detect targets (Part 4: CFAR)
2. For each detection → Extract range-velocity cell
3. Generate spectrogram for that cell
4. Extract micro-Doppler features
5. Classify (drone vs bird vs aircraft)
"""

# %% [markdown]
"""
---
# 10. Exercises & Experiments

Try these to deepen your understanding:

## Exercise 1: Rotor Count Effect
Create drones with 2, 3, 4, 6 blades:
- How does blade count affect the spectrogram?
- Can you identify the number of blades from the signature?

## Exercise 2: RPM Variation
Vary RPM from 1000 to 5000:
- How does modulation frequency change?
- At what RPM does the signature become hard to see?

## Exercise 3: SNR Threshold
Reduce SNR from 20 dB to 0 dB:
- At what SNR does micro-Doppler disappear?
- Which features are most robust to noise?

## Exercise 4: Window Optimization
For a blade flash rate of 200 Hz:
- What minimum window length do you need to resolve it?
- What happens if window is too short?

## Exercise 5: Feature-Based Classifier
Collect features from 20 drones and 20 birds:
- Train a simple classifier (threshold on blade_flash_freq)
- What accuracy can you achieve?
- Which features are most discriminative?

---
# 11. Key Takeaways

✅ **Micro-Doppler** = Time-varying Doppler from rotating/vibrating parts
✅ **Spectrograms** show time-frequency evolution (STFT)
✅ **Drones** have periodic, high-frequency blade modulation (~200 Hz)
✅ **Birds** have irregular, low-frequency wing beats (~8 Hz)
✅ **Features** can be extracted for classification:
   - Blade flash frequency
   - Modulation depth
   - Periodicity ratio
✅ **STFT parameters** trade off time vs frequency resolution
✅ **Integration with RDM** gives complete picture: WHERE + WHAT

---
# What's Next?

You now understand micro-Doppler signatures! In **Part 4**, we'll cover:

1. **CFAR Detection** - Automatically detect targets in RDM
2. **Classical CFAR** - CA-CFAR, OS-CFAR algorithms
3. **Neural CFAR** - Learned detection using CNNs
4. **Performance Analysis** - Pd vs Pfa curves

**Next Steps:**
1. Run all examples in this notebook
2. Try the exercises
3. Experiment with different parameters
4. Think about: "How would I build an automatic classifier?"

---
"""

# %%
# Notebook size check
import os
import sys

notebook_file = 'part3_micro_doppler.py'
if os.path.exists(notebook_file):
    size_bytes = os.path.getsize(notebook_file)
    size_kb = size_bytes / 1024
    
    print("\n" + "="*60)
    print(f"Notebook size: {size_kb:.1f} KB ({size_bytes:,} bytes)")
    if size_kb > 900:
        print("⚠️  WARNING: Approaching 1 MB limit!")
    else:
        print("✓ Size is good!")
    print("="*60)
else:
    print(f"File {notebook_file} not found")

print("\n" + "="*60)
print("PART 3: MICRO-DOPPLER SIGNATURES - COMPLETE!")
print("="*60)
print("\nCongratulations! You've completed Part 3.")
print("\nYou now understand:")
print("  ✓ What micro-Doppler is and why it matters")
print("  ✓ Physics of rotor blade modulation")
print("  ✓ How to generate and analyze spectrograms")
print("  ✓ Feature extraction for classification")
print("  ✓ Drone vs bird signature differences")
print("\nReady for Part 4: CFAR Detection!")
print("="*60)
